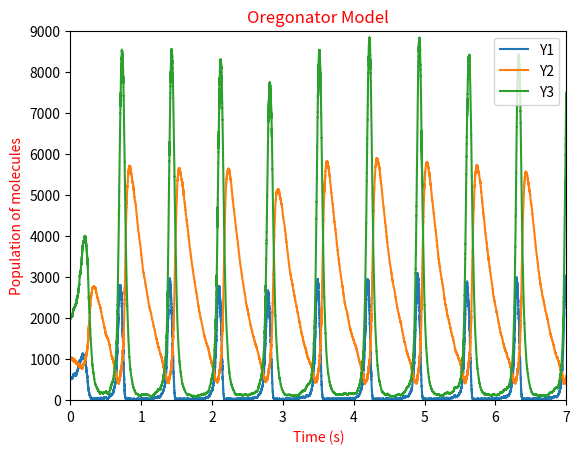
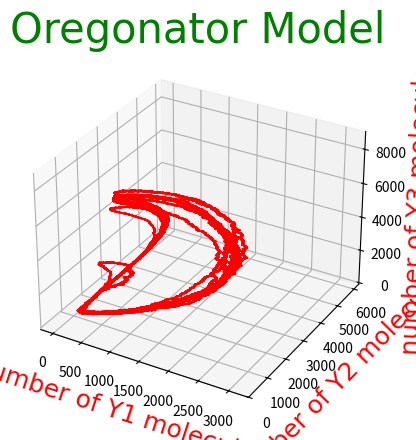

Generate these figures, in order, with matplotlib:
import random as rnd
import matplotlib.pyplot as plt
import math as mt
import time

rnd.seed(time.time())
mol_Y1 = []
mol_Y2 = []
mol_Y3 = []
Val_T = []
sig_1 = 2000
sig_2 = 50000
Y1 = 500
Y2 = 1000
Y3 = 2000
c1X1 = sig_1/Y2
c2 = sig_2/(Y1*Y2)
c3X2 = (sig_1 + sig_2)/Y1
c4 = 2*sig_1/(Y1*Y1)
c5X3 = (sig_1 + sig_2)/Y3
t = 0
while (t<7):
    r1 = rnd.uniform(0, 1)
    r2 = rnd.uniform(0, 1)
        
    a1 = c1X1*Y2
    a2 = c2*Y1*Y2
    a3 = Y1*c3X2
    a4 = ((Y1*(Y1-1))/2)*c4
    a5 = c5X3*Y3

    a0 = a1 + a2 + a3 + a4 + a5

    dt = (1/a0)*mt.log(1/r1)
    P = r2*a0

    if(P < a1):
        Y1 += 1
        Y2 -= 1
    elif(a1 <= P and P < a1+a2):
        Y2 -= 1
        Y1 -= 1
    elif(a1+a2 <= P and P < a1+a2+a3):
        Y3 += 1
        Y1 += 1
    elif(a1+a2+a3 <= P and P < a1+a2+a3+a4):
        Y1 -= 2
    else:
        Y3 -= 1
        Y2 += 1

    t = t + dt

    mol_Y1.append(Y1)
    mol_Y2.append(Y2)
    mol_Y3.append(Y3)
    Val_T.append(t)   

plt.plot(Val_T, mol_Y1, label='Y1')
plt.plot(Val_T, mol_Y2, label='Y2')
plt.plot(Val_T, mol_Y3, label='Y3')
plt.xlim(0,7)
plt.ylim(0,9000)
plt.legend(loc = "upper right")
plt.xlabel('Time (s)', color = 'red')
plt.ylabel('Population of molecules', color = 'red')
plt.title('Oregonator Model', color = 'red')
plt.show()

fig = plt.figure()
ax = fig.add_subplot(111, projection = '3d')

ax.plot(mol_Y1, mol_Y2, mol_Y3, color = 'red')
plt.title("Oregonator Model", fontdict={'family':'Times New Roman', 'size':30, 'color':'green'})
ax.set_xlabel("number of Y1 molecules", fontdict={'family':'Times New Roman', 'size':18, 'color':'red'})
ax.set_ylabel("number of Y2 molecules", fontdict={'family':'Times New Roman', 'size':18, 'color':'red'})
ax.set_zlabel("number of Y3 molecules", fontdict={'family':'Times New Roman', 'size':18, 'color':'red'})
plt.show()
